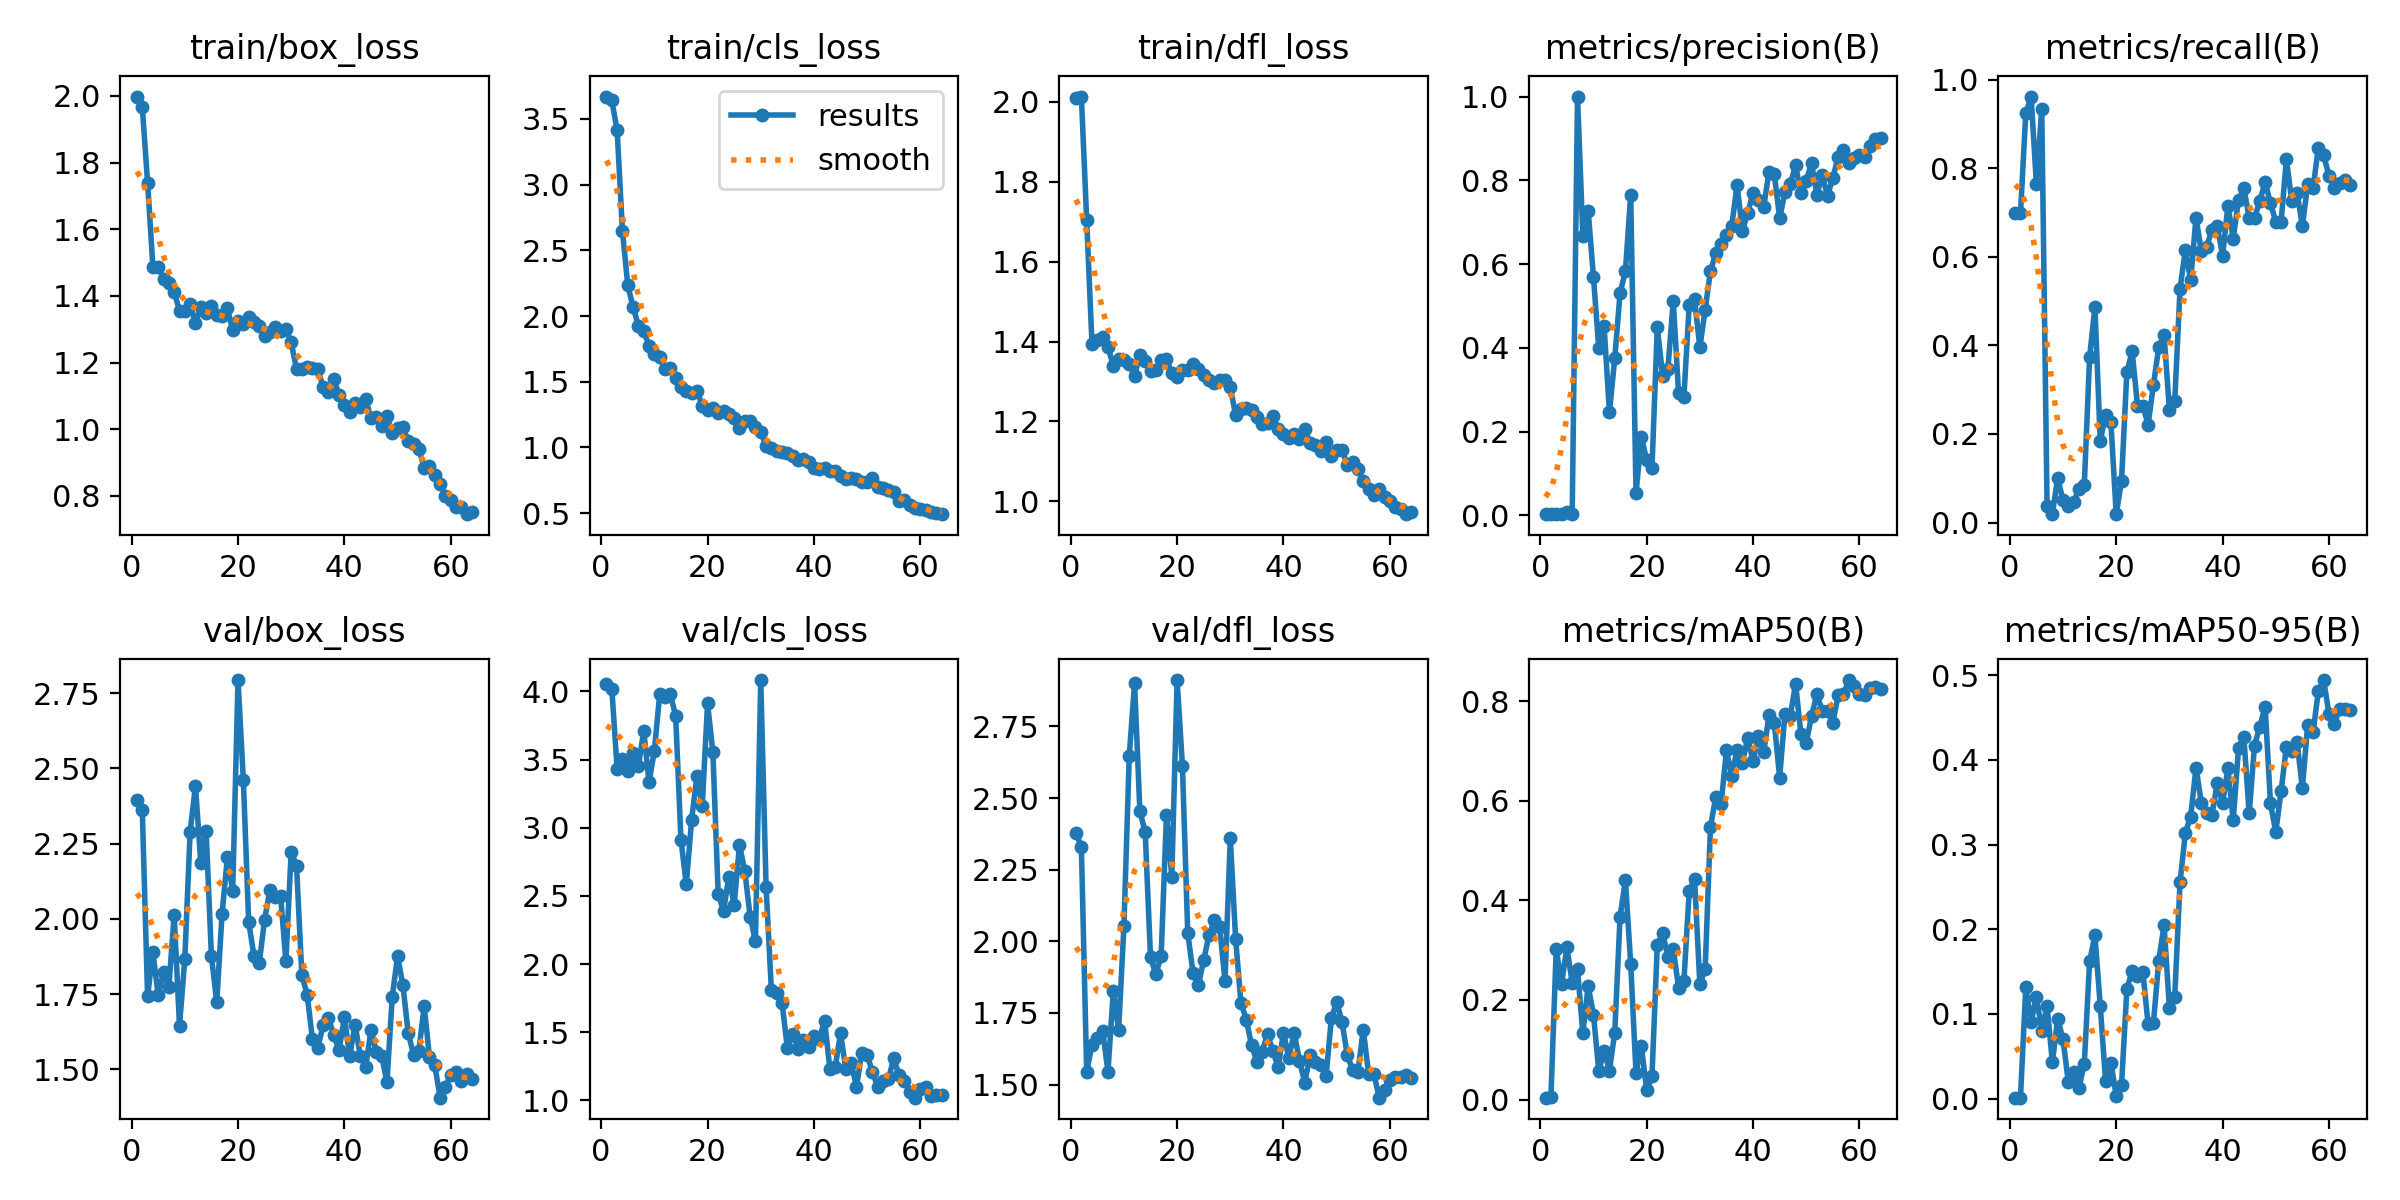

The file beside this chart, header and first rows:
epoch, time, train/box_loss, train/cls_loss, train/dfl_loss, metrics/precision(B), metrics/recall(B), metrics/mAP50(B), metrics/mAP50-95(B), val/box_loss, val/cls_loss, val/dfl_loss, lr/pg0, lr/pg1, lr/pg2
1, 4.714, 1.998, 3.67, 2.009, 0.00305, 0.6981, 0.00369, 0.00117, 2.396, 4.054, 2.377, 8e-05, 8e-05, 8e-05
2, 9.028, 1.967, 3.64, 2.014, 0.00305, 0.6981, 0.00442, 0.00134, 2.363, 4.02, 2.33, 0.0001772, 0.0001772, 0.0001772
3, 13.35, 1.74, 3.412, 1.705, 0.00403, 0.9245, 0.3025, 0.1314, 1.743, 3.432, 1.545, 0.0002713, 0.0002713, 0.0002713
4, 17.8, 1.487, 2.645, 1.393, 0.0042, 0.9623, 0.2324, 0.09099, 1.889, 3.506, 1.638, 0.0003624, 0.0003624, 0.0003624
5, 22.26, 1.488, 2.233, 1.405, 0.0079, 0.7641, 0.3055, 0.12, 1.746, 3.414, 1.663, 0.0004503, 0.0004503, 0.0004503
6, 26.71, 1.451, 2.069, 1.412, 0.00407, 0.934, 0.2346, 0.08038, 1.823, 3.547, 1.688, 0.0005351, 0.0005351, 0.0005351
7, 31.17, 1.438, 1.926, 1.387, 1, 0.03704, 0.2616, 0.1095, 1.775, 3.454, 1.545, 0.0006169, 0.0006169, 0.0006169
8, 35.61, 1.412, 1.888, 1.339, 0.6682, 0.01905, 0.1326, 0.04306, 2.013, 3.712, 1.825, 0.0006955, 0.0006955, 0.0006955
9, 40.07, 1.356, 1.773, 1.355, 0.7279, 0.1011, 0.2278, 0.09454, 1.645, 3.333, 1.69, 0.0007711, 0.0007711, 0.0007711
10, 44.52, 1.356, 1.709, 1.354, 0.5683, 0.04988, 0.1707, 0.06998, 1.867, 3.566, 2.052, 0.0008436, 0.0008436, 0.0008436
11, 49.15, 1.375, 1.689, 1.343, 0.3991, 0.03774, 0.05677, 0.01947, 2.29, 3.979, 2.647, 0.0009129, 0.0009129, 0.0009129
12, 53.79, 1.318, 1.596, 1.315, 0.4515, 0.04665, 0.09779, 0.03178, 2.442, 3.963, 2.901, 0.0009792, 0.0009792, 0.0009792
13, 58.43, 1.366, 1.608, 1.367, 0.246, 0.07547, 0.05816, 0.01293, 2.185, 3.979, 2.454, 0.001042, 0.001042, 0.001042
14, 62.98, 1.348, 1.531, 1.351, 0.3751, 0.08491, 0.1343, 0.04132, 2.293, 3.823, 2.381, 0.001102, 0.001102, 0.001102
15, 67.48, 1.369, 1.457, 1.326, 0.5311, 0.3741, 0.3672, 0.162, 1.877, 2.913, 1.944, 0.001159, 0.001159, 0.001159
16, 72, 1.342, 1.432, 1.329, 0.5825, 0.487, 0.4402, 0.1929, 1.723, 2.584, 1.885, 0.001213, 0.001213, 0.001213
17, 76.53, 1.341, 1.414, 1.354, 0.765, 0.1844, 0.2726, 0.1095, 2.016, 3.059, 1.95, 0.001264, 0.001264, 0.001264
18, 81.03, 1.363, 1.431, 1.355, 0.05315, 0.2431, 0.05368, 0.02075, 2.204, 3.381, 2.441, 0.001312, 0.001312, 0.001312
19, 85.52, 1.297, 1.318, 1.321, 0.1874, 0.2264, 0.1076, 0.04258, 2.093, 3.161, 2.225, 0.001357, 0.001357, 0.001357
20, 89.99, 1.325, 1.282, 1.312, 0.1324, 0.01887, 0.01883, 0.00342, 2.793, 3.912, 2.912, 0.001398, 0.001398, 0.001398
21, 94.49, 1.315, 1.303, 1.328, 0.1137, 0.09434, 0.04745, 0.01575, 2.463, 3.553, 2.613, 0.001381, 0.001381, 0.001381
22, 99, 1.337, 1.266, 1.328, 0.4494, 0.3396, 0.3101, 0.1291, 1.991, 2.516, 2.03, 0.00135, 0.00135, 0.00135
23, 103.5, 1.322, 1.276, 1.343, 0.3337, 0.3868, 0.3354, 0.1512, 1.877, 2.389, 1.888, 0.001319, 0.001319, 0.001319
24, 108.1, 1.311, 1.256, 1.332, 0.3508, 0.2641, 0.2861, 0.1447, 1.854, 2.639, 1.846, 0.001288, 0.001288, 0.001288
25, 112.6, 1.28, 1.226, 1.317, 0.5123, 0.2641, 0.3028, 0.1499, 1.997, 2.435, 1.936, 0.001257, 0.001257, 0.001257
26, 117.2, 1.292, 1.151, 1.303, 0.2915, 0.2213, 0.2245, 0.08776, 2.097, 2.874, 2.022, 0.001227, 0.001227, 0.001227
27, 121.8, 1.307, 1.204, 1.297, 0.2834, 0.3113, 0.2373, 0.08974, 2.073, 2.683, 2.074, 0.001196, 0.001196, 0.001196
28, 126.3, 1.295, 1.204, 1.303, 0.5023, 0.3962, 0.4179, 0.1626, 2.078, 2.349, 2.05, 0.001165, 0.001165, 0.001165
29, 130.9, 1.301, 1.155, 1.305, 0.5163, 0.423, 0.4437, 0.2054, 1.86, 2.169, 1.863, 0.001134, 0.001134, 0.001134
30, 135.5, 1.26, 1.12, 1.286, 0.4014, 0.2547, 0.2319, 0.1066, 2.223, 4.084, 2.36, 0.001103, 0.001103, 0.001103
31, 140.1, 1.18, 1.012, 1.215, 0.4915, 0.2736, 0.2623, 0.1202, 2.177, 2.568, 2.008, 0.001072, 0.001072, 0.001072
32, 144.7, 1.181, 0.9941, 1.232, 0.5839, 0.5283, 0.5481, 0.2554, 1.815, 1.807, 1.786, 0.001041, 0.001041, 0.001041
33, 149.3, 1.186, 0.9696, 1.234, 0.626, 0.6157, 0.6081, 0.3136, 1.748, 1.791, 1.727, 0.00101, 0.00101, 0.00101
34, 154, 1.184, 0.9684, 1.229, 0.6473, 0.5472, 0.5938, 0.3331, 1.601, 1.718, 1.637, 0.0009791, 0.0009791, 0.0009791
35, 158.6, 1.18, 0.9568, 1.212, 0.6705, 0.6887, 0.701, 0.391, 1.571, 1.383, 1.58, 0.0009481, 0.0009481, 0.0009481
36, 163.2, 1.126, 0.9319, 1.193, 0.6915, 0.6132, 0.6505, 0.3495, 1.647, 1.488, 1.615, 0.0009172, 0.0009172, 0.0009172
37, 167.8, 1.112, 0.9055, 1.196, 0.7884, 0.6226, 0.7027, 0.3378, 1.67, 1.381, 1.677, 0.0008862, 0.0008862, 0.0008862
38, 172.4, 1.151, 0.9126, 1.214, 0.68, 0.6617, 0.6768, 0.3351, 1.614, 1.446, 1.616, 0.0008553, 0.0008553, 0.0008553
39, 177.1, 1.104, 0.8923, 1.182, 0.7218, 0.6698, 0.7258, 0.3726, 1.564, 1.394, 1.562, 0.0008244, 0.0008244, 0.0008244
40, 181.8, 1.073, 0.8473, 1.169, 0.7708, 0.6027, 0.6802, 0.3493, 1.673, 1.471, 1.681, 0.0007934, 0.0007934, 0.0007934
41, 186.4, 1.053, 0.8391, 1.157, 0.7521, 0.7156, 0.7301, 0.3898, 1.544, 1.451, 1.593, 0.0007625, 0.0007625, 0.0007625
42, 191.1, 1.078, 0.8448, 1.168, 0.7366, 0.6415, 0.6972, 0.3286, 1.649, 1.584, 1.681, 0.0007316, 0.0007316, 0.0007316
43, 195.8, 1.066, 0.8231, 1.157, 0.8198, 0.7295, 0.7715, 0.4142, 1.545, 1.231, 1.583, 0.0007006, 0.0007006, 0.0007006
44, 200.6, 1.092, 0.8239, 1.181, 0.8159, 0.7547, 0.7561, 0.4265, 1.509, 1.244, 1.506, 0.0006697, 0.0006697, 0.0006697
45, 205.2, 1.033, 0.7836, 1.146, 0.709, 0.6887, 0.6466, 0.3369, 1.63, 1.491, 1.603, 0.0006387, 0.0006387, 0.0006387
46, 209.9, 1.038, 0.763, 1.142, 0.7723, 0.6887, 0.7749, 0.4169, 1.559, 1.229, 1.578, 0.0006078, 0.0006078, 0.0006078
47, 214.6, 1.011, 0.7665, 1.125, 0.7913, 0.7264, 0.7701, 0.4392, 1.546, 1.274, 1.568, 0.0005769, 0.0005769, 0.0005769
48, 219.3, 1.04, 0.7621, 1.148, 0.836, 0.7693, 0.8353, 0.4628, 1.457, 1.101, 1.529, 0.0005459, 0.0005459, 0.0005459
49, 224, 0.9876, 0.7389, 1.113, 0.7687, 0.7213, 0.7343, 0.3485, 1.742, 1.35, 1.731, 0.000515, 0.000515, 0.000515
50, 228.7, 1.004, 0.7393, 1.128, 0.7993, 0.6793, 0.7163, 0.3151, 1.876, 1.331, 1.788, 0.0004841, 0.0004841, 0.0004841
51, 233.4, 1.006, 0.7664, 1.129, 0.8406, 0.6793, 0.7699, 0.3632, 1.78, 1.21, 1.719, 0.0004531, 0.0004531, 0.0004531
52, 238.1, 0.9654, 0.6977, 1.092, 0.7659, 0.8207, 0.8141, 0.4155, 1.621, 1.096, 1.602, 0.0004222, 0.0004222, 0.0004222
53, 242.8, 0.9548, 0.6906, 1.099, 0.812, 0.7264, 0.7805, 0.4108, 1.549, 1.139, 1.551, 0.0003912, 0.0003912, 0.0003912
54, 247.4, 0.9415, 0.6793, 1.081, 0.7625, 0.7453, 0.7796, 0.4215, 1.562, 1.155, 1.546, 0.0003603, 0.0003603, 0.0003603
55, 254.7, 0.8851, 0.658, 1.05, 0.8064, 0.6698, 0.7563, 0.3666, 1.71, 1.308, 1.692, 0.0003294, 0.0003294, 0.0003294
56, 259.4, 0.8896, 0.5921, 1.032, 0.8553, 0.7641, 0.8122, 0.4416, 1.541, 1.188, 1.537, 0.0002984, 0.0002984, 0.0002984
57, 264, 0.8644, 0.5998, 1.017, 0.873, 0.7547, 0.8139, 0.4323, 1.513, 1.143, 1.536, 0.0002675, 0.0002675, 0.0002675
58, 268.6, 0.8357, 0.5645, 1.03, 0.8407, 0.8462, 0.8424, 0.481, 1.406, 1.064, 1.454, 0.0002366, 0.0002366, 0.0002366
59, 273.3, 0.801, 0.5383, 1.01, 0.8545, 0.8302, 0.8305, 0.4942, 1.44, 1.02, 1.481, 0.0002056, 0.0002056, 0.0002056
60, 277.9, 0.789, 0.53, 0.9996, 0.8594, 0.783, 0.8148, 0.4545, 1.483, 1.081, 1.515, 0.0001747, 0.0001747, 0.0001747
... 4 more rows
